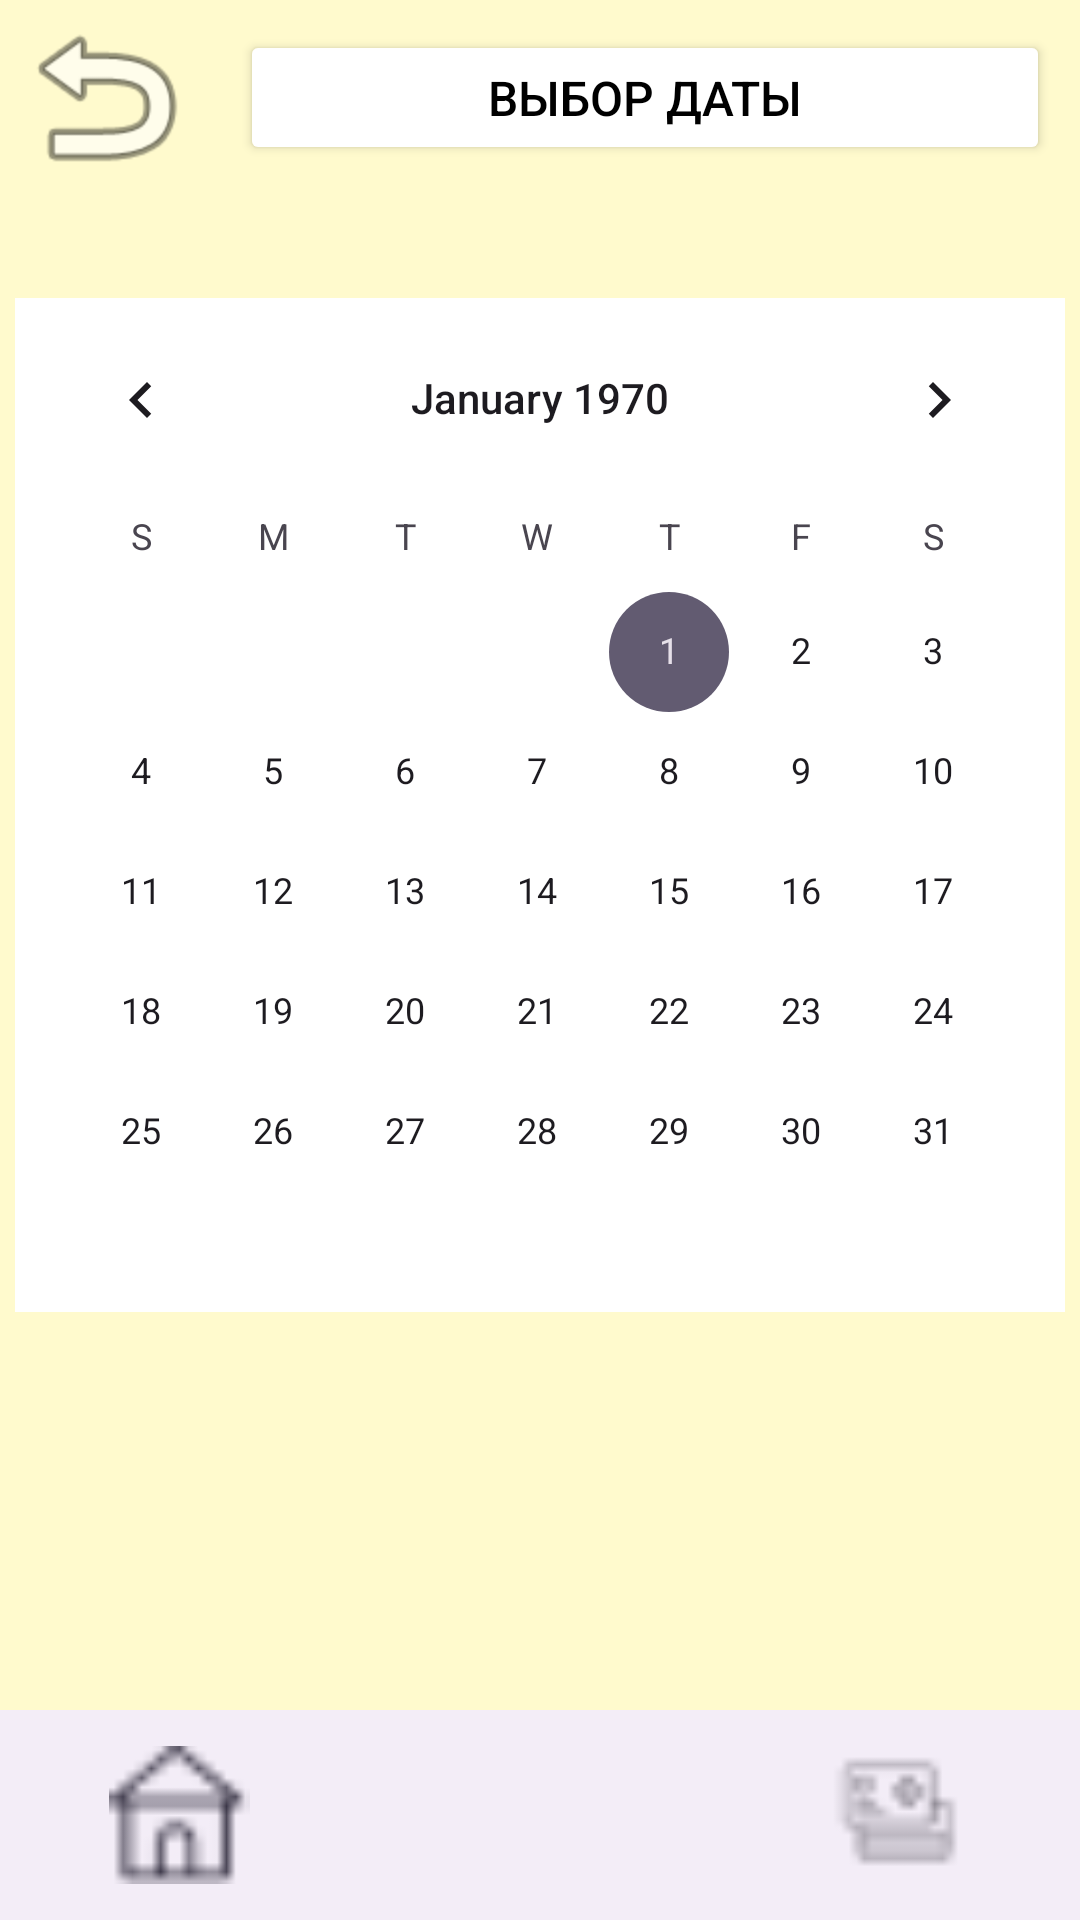

Reconstruct the res/layout file that produces this screen, plus the resources it refers to.
<!-- AndroidManifest.xml: application theme Theme.MedCenter -->
<!-- res/layout/activity_calendar.xml -->
<?xml version="1.0" encoding="utf-8"?>
<GridLayout xmlns:android="http://schemas.android.com/apk/res/android"
    xmlns:app="http://schemas.android.com/apk/res-auto"
    xmlns:tools="http://schemas.android.com/tools"
    android:layout_width="match_parent"
    android:layout_height="match_parent"
    android:layout_row="1"
    android:layout_column="1"
    android:background="@color/back"
    tools:context=".Calendar">

    <LinearLayout
        android:layout_width="match_parent"
        android:layout_height="65dp"
        android:gravity="center"
        android:orientation="horizontal">

        <ImageView
            android:id="@+id/imageView4"
            android:layout_width="70dp"
            android:layout_height="64dp"
            android:layout_row="0"
            android:layout_column="1"
            app:srcCompat="@android:drawable/ic_menu_revert" />

        <Button
            android:id="@+id/button_zap"
            android:layout_width="234dp"
            android:layout_height="wrap_content"
            android:layout_margin="10dp"
            android:layout_marginEnd="50dp"
            android:layout_weight="1"
            android:backgroundTint="@color/white"
            android:maxWidth="100dp"
            android:text="Выбор даты"
            android:textSize="16dp"
            android:textColor="@color/black"
            app:cornerRadius="100px" />

    </LinearLayout>

    <com.google.android.material.bottomnavigation.BottomNavigationView
        android:layout_width="match_parent"
        android:layout_height="70dp"
        android:layout_gravity="bottom"
        app:itemIconSize="47dp"
        android:layout_row="1"
        android:layout_column="0"
        app:menu="@menu/bottom_nav_menu" />

    <LinearLayout
        android:layout_width="match_parent"
        android:layout_height="wrap_content"
        android:gravity="center"
        android:layout_column="0"
        android:orientation="vertical">

        <TextView
            android:id="@+id/currentDateTextView"
            android:layout_width="wrap_content"
            android:layout_height="wrap_content"
            android:textSize="18sp"
            android:textColor="@android:color/black"
            android:layout_gravity="center"/>

        <CalendarView
            android:id="@+id/calendarView1"
            android:layout_width="350dp"
            android:layout_height="wrap_content"
            android:layout_margin="10dp"
            android:layout_gravity="center"
            android:background="@color/white"/>

        <TextView
            android:id="@+id/dateTextView"
            android:layout_width="wrap_content"
            android:layout_height="wrap_content"
            android:textSize="18sp"
            android:layout_marginTop="20dp"
            android:textColor="@color/pink"
            android:layout_gravity="center"/>

        <Button
            android:id="@+id/buttonNext"
            android:layout_width="250dp"
            android:layout_height="wrap_content"
            android:backgroundTint="@color/white"
            android:textColor="@color/pink"
            android:layout_marginTop="100dp"
            android:textSize="20dp"
            android:text="Продолжить" />

    </LinearLayout>
</GridLayout>
<!-- resources referenced by this layout -->
<resources>
  <color name="back">#FFFACD</color>
  <color name="black">#FF000000</color>
  <color name="pink">#E82EB7</color>
  <color name="white">#FFFFFFFF</color>
  <style name="Theme.MedCenter" parent="Base.Theme.MedCenter" />
  <style name="Base.Theme.MedCenter" parent="Theme.Material3.DayNight.NoActionBar">
          
          
      </style>
</resources>
